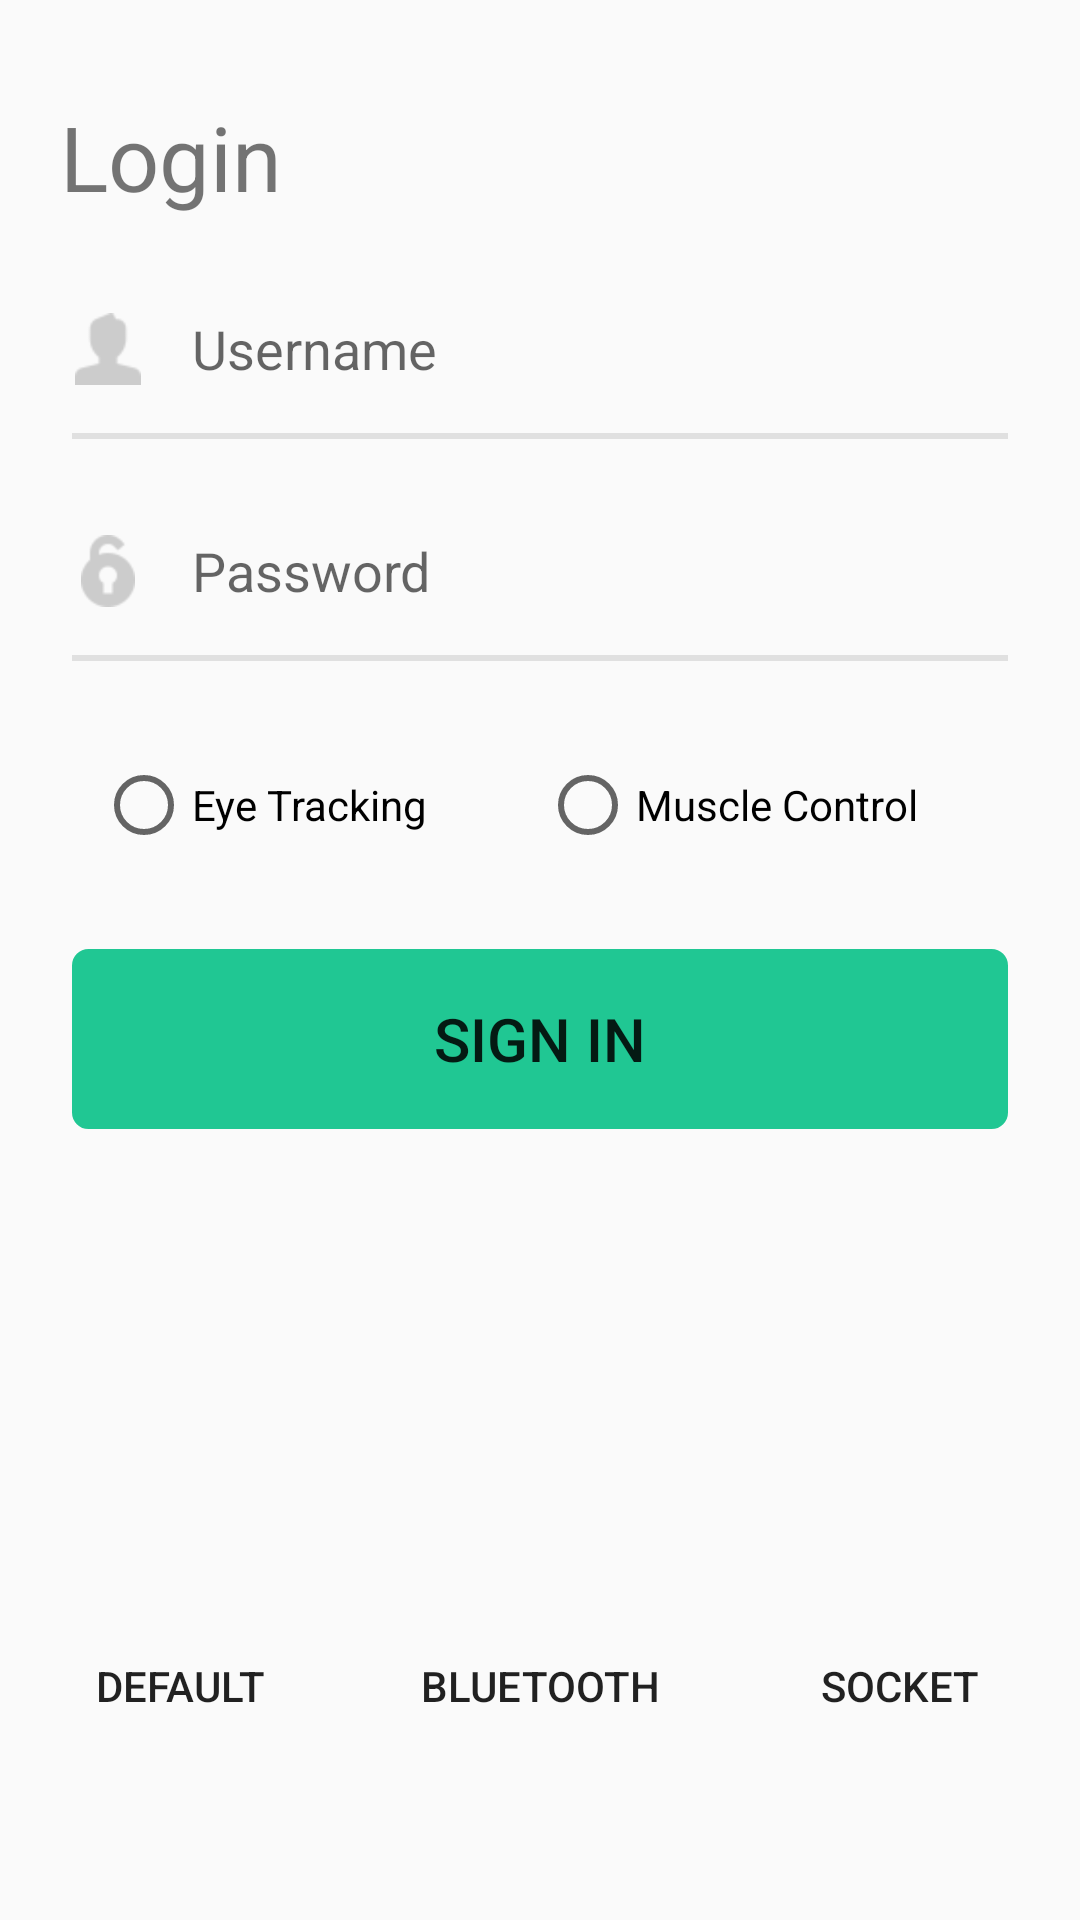

Android layout source for this screen:
<!-- AndroidManifest.xml: application theme AppTheme.NoActionBar -->
<!-- res/layout/activity_login.xml -->
<?xml version="1.0" encoding="utf-8"?>
<RelativeLayout
    xmlns:android="http://schemas.android.com/apk/res/android"
    xmlns:tools="http://schemas.android.com/tools"
    android:layout_width="match_parent"
    android:layout_height="match_parent"
    android:background="@color/WHITE"
    tools:context=".LoginActivity">

    <TextView
        android:id="@+id/tv_title"
        android:layout_width="wrap_content"
        android:layout_height="wrap_content"
        android:layout_marginStart="20dp"
        android:layout_marginTop="32dp"
        android:gravity="center"
        android:text="@string/login"
        android:textColor="@color/BLACK"
        android:textSize="30sp" />

    <ImageView
        android:id="@+id/iv_username"
        android:layout_below="@+id/tv_title"
        android:layout_marginTop="32dp"
        android:layout_marginStart="24dp"
        android:src="@drawable/ic_username"
        android:layout_width="24dp"
        android:layout_height="24dp"/>

    <EditText
        android:id="@+id/et_username"
        android:layout_toEndOf="@+id/iv_username"
        android:layout_marginStart="@dimen/default_margin"
        android:layout_alignBottom="@+id/iv_username"
        android:hint="@string/prompt_username"
        android:background="@color/TRANSPARENT"
        android:layout_marginEnd="24dp"
        android:layout_width="match_parent"
        android:layout_height="wrap_content"
        android:textCursorDrawable="@drawable/et_cursor"/>

    <View
        android:id="@+id/v_line1"
        android:layout_marginStart="24dp"
        android:layout_marginEnd="24dp"
        android:background="#e0e0e0"
        android:layout_below="@+id/iv_username"
        android:layout_marginTop="16dp"
        android:layout_width="match_parent"
        android:layout_height="2dp"/>

    <ImageView
        android:id="@+id/iv_password"
        android:layout_below="@+id/v_line1"
        android:layout_marginTop="32dp"
        android:layout_marginStart="24dp"
        android:src="@drawable/ic_password"
        android:layout_width="24dp"
        android:layout_height="24dp"/>

    <EditText
        android:id="@+id/et_password"
        android:layout_toEndOf="@+id/iv_password"
        android:layout_marginStart="16dp"
        android:layout_alignBottom="@+id/iv_password"
        android:hint="@string/prompt_password"
        android:background="@color/TRANSPARENT"
        android:layout_marginEnd="24dp"
        android:layout_width="match_parent"
        android:layout_height="wrap_content"
        android:inputType="textPassword"
        android:textCursorDrawable="@drawable/et_cursor"/>

    <View
        android:id="@+id/v_line2"
        android:layout_marginStart="24dp"
        android:layout_marginEnd="24dp"
        android:background="#e0e0e0"
        android:layout_below="@+id/iv_password"
        android:layout_marginTop="16dp"
        android:layout_width="match_parent"
        android:layout_height="2dp"/>

    <RadioGroup
        android:id="@+id/rg_control_mode_container"
        android:layout_width="match_parent"
        android:layout_height="wrap_content"
        android:layout_marginTop="32dp"
        android:orientation="horizontal"
        android:layout_marginStart="32dp"
        android:layout_marginEnd="32dp"
        android:layout_below="@+id/v_line2">

        <RadioButton
            android:id="@+id/rb_eye_tracking_mode"
            android:layout_width="0dp"
            android:layout_height="wrap_content"
            android:layout_weight="1"
            android:text="@string/action_eye_tracking_mode" />

        <RadioButton
            android:id="@+id/rb_muscle_control_mode"
            android:layout_width="0dp"
            android:layout_height="wrap_content"
            android:layout_weight="1"
            android:text="@string/action_muscle_control_mode"/>

    </RadioGroup>

    <Button
        android:id="@+id/btn_sign_in"
        android:layout_below="@+id/rg_control_mode_container"
        android:layout_marginTop="32dp"
        android:text="@string/action_sign_in"
        android:textColor="@color/WHITE"
        android:textSize="20sp"
        android:layout_marginStart="24dp"
        android:layout_marginEnd="24dp"
        android:layout_width="match_parent"
        android:layout_height="60dp"
        android:background="@drawable/btn_round_corner"
        android:stateListAnimator="@null"/>

    <RelativeLayout
        android:layout_width="match_parent"
        android:layout_height="wrap_content"
        android:layout_alignParentBottom="true">

        <LinearLayout
            android:layout_width="match_parent"
            android:layout_height="wrap_content"
            android:orientation="vertical">

            <LinearLayout
                android:id="@+id/ll_use_mode_container"
                android:layout_width="match_parent"
                android:layout_height="wrap_content"
                android:orientation="horizontal">

                <Button
                    android:id="@+id/btn_default_mode"
                    android:layout_width="0dp"
                    android:layout_height="wrap_content"
                    android:layout_weight="1"
                    android:background="@color/TRANSPARENT"
                    android:textColor="@color/TRANSPARENT"
                    android:text="@string/action_default_mode" />

                <Button
                    android:id="@+id/btn_bluetooth_mode"
                    android:layout_width="0dp"
                    android:layout_height="wrap_content"
                    android:layout_weight="1"
                    android:background="@color/TRANSPARENT"
                    android:textColor="@color/TRANSPARENT"
                    android:text="@string/action_bluetooth_mode" />

                <Button
                    android:id="@+id/btn_socket_mode"
                    android:layout_width="0dp"
                    android:layout_height="wrap_content"
                    android:layout_weight="1"
                    android:background="@color/TRANSPARENT"
                    android:textColor="@color/TRANSPARENT"
                    android:text="@string/action_socket_mode" />

            </LinearLayout>

            <LinearLayout
                android:id="@+id/ll_socket_address_container"
                android:layout_width="match_parent"
                android:layout_height="wrap_content"
                android:orientation="horizontal"
                android:visibility="invisible">

                <EditText
                    android:id="@+id/et_socket_address"
                    android:layout_width="0dp"
                    android:layout_height="wrap_content"
                    android:layout_weight="2"
                    android:textSize="20sp"
                    android:textColor="#000"
                    android:layout_margin="5dp"
                    android:textCursorDrawable="@drawable/et_cursor"/>

                <Button
                    android:id="@+id/btn_confirm"
                    android:layout_width="0dp"
                    android:layout_height="wrap_content"
                    android:layout_weight="1"
                    android:text="@string/action_confirm" />

            </LinearLayout>

        </LinearLayout>

    </RelativeLayout>

    <pl.droidsonroids.gif.GifImageView
        android:id="@+id/giv_loading"
        android:layout_width="150dp"
        android:layout_height="150dp"
        android:src="@drawable/loading"
        android:layout_centerInParent="true"
        android:visibility="gone"/>

</RelativeLayout>
<!-- resources referenced by this layout -->
<resources>
  <dimen name="default_margin">16dp</dimen>
  <!-- drawable btn_round_corner (drawable) -->
  <?xml version="1.0" encoding="utf-8"?>
  <selector xmlns:android="http://schemas.android.com/apk/res/android" >
      <item>
          <shape android:shape="rectangle">
              <solid android:color="@color/light_green" />
              <corners android:radius="5dip" />
              <stroke android:width="1dip" android:color="@color/light_green" />
          </shape>
      </item>
  </selector>
  <!-- drawable et_cursor (drawable) -->
  <?xml version="1.0" encoding="utf-8"?>
  <shape xmlns:android="http://schemas.android.com/apk/res/android" >
      <size android:width="2dp" />
      <solid android:color="@color/light_green"  />
  </shape>
  <!-- drawable ic_password: png bitmap (drawable-hdpi, 2236 bytes) -->
  <!-- drawable ic_username: png bitmap (drawable-hdpi, 1599 bytes) -->
  <!-- drawable loading: gif bitmap (drawable, 345027 bytes) -->
  <string name="action_bluetooth_mode">Bluetooth</string>
  <string name="action_confirm">Confirm</string>
  <string name="action_default_mode">Default</string>
  <string name="action_eye_tracking_mode">Eye Tracking</string>
  <string name="action_muscle_control_mode">Muscle Control</string>
  <string name="action_sign_in">Sign In</string>
  <string name="action_socket_mode">Socket</string>
  <string name="login">Login</string>
  <string name="prompt_password">Password</string>
  <string name="prompt_username">Username</string>
  <style name="AppTheme.NoActionBar">
          <item name="windowActionBar">false</item>
          <item name="windowNoTitle">true</item>
      </style>
  <color name="light_green">#20c793</color>
</resources>
